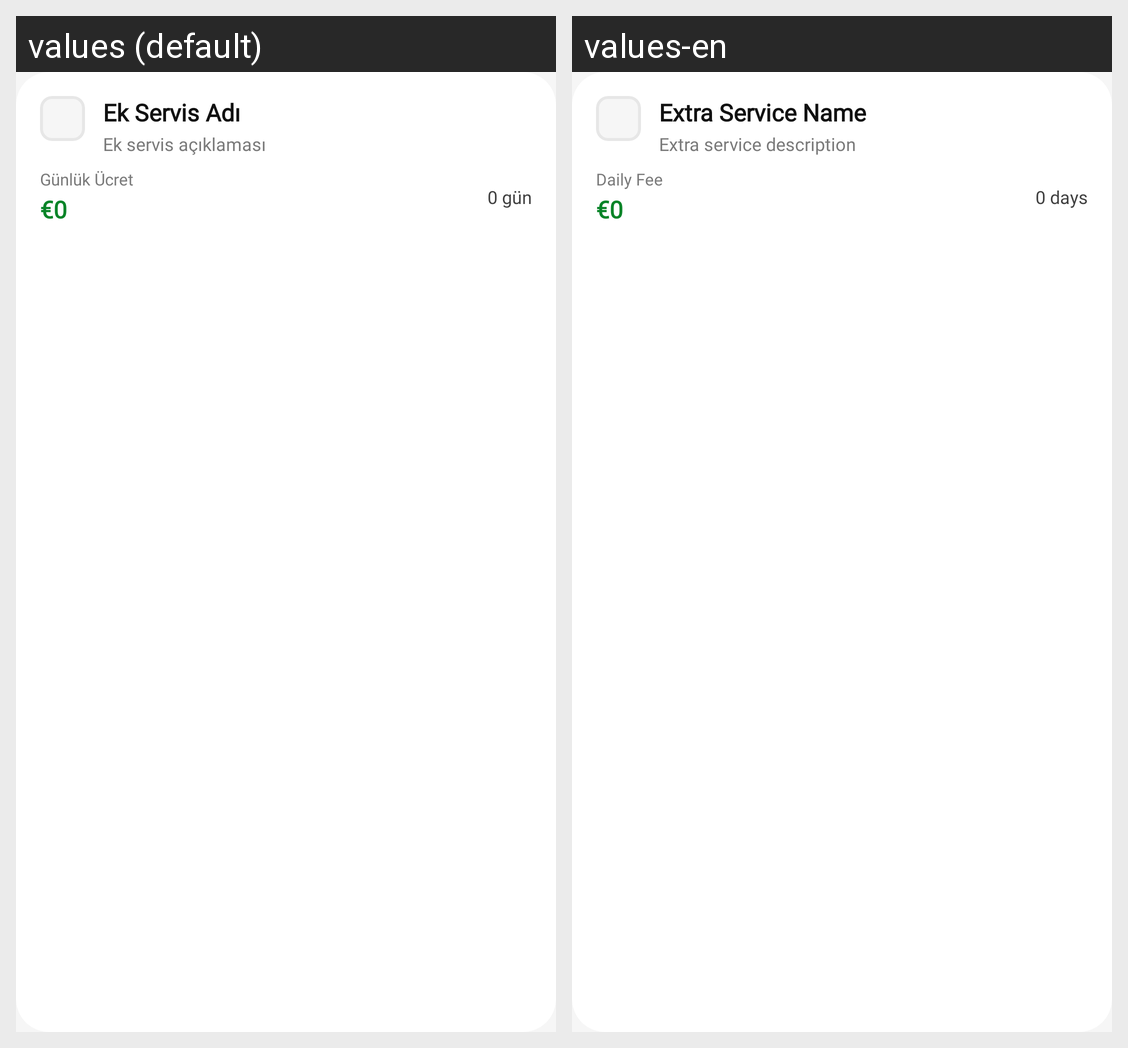

Translations of the strings shown on this Android screen, per locale in the grid:
Android screen res/layout/layout_item_extra_service.xml rendered under 2 locales, left to right: values (default), values-en. Device: Nexus 5 (rendered at 1080×1920; each locale shown at half size, 540×960, under a caption strip naming it); theme Theme.OtoRentACar.
Strings drawn on this screen, with the default value and each locale's value (text and hints the layout hard-codes, and strings that could not be matched under every locale, appear in the picture but are not listed):

extra_service_name_placeholder
  values: Ek Servis Adı
  values-en: Extra Service Name

extra_service_desc_placeholder
  values: Ek servis açıklaması
  values-en: Extra service description

daily_fee
  values: Günlük Ücret
  values-en: Daily Fee

rental_days_zero
  values: 0 gün
  values-en: 0 days
